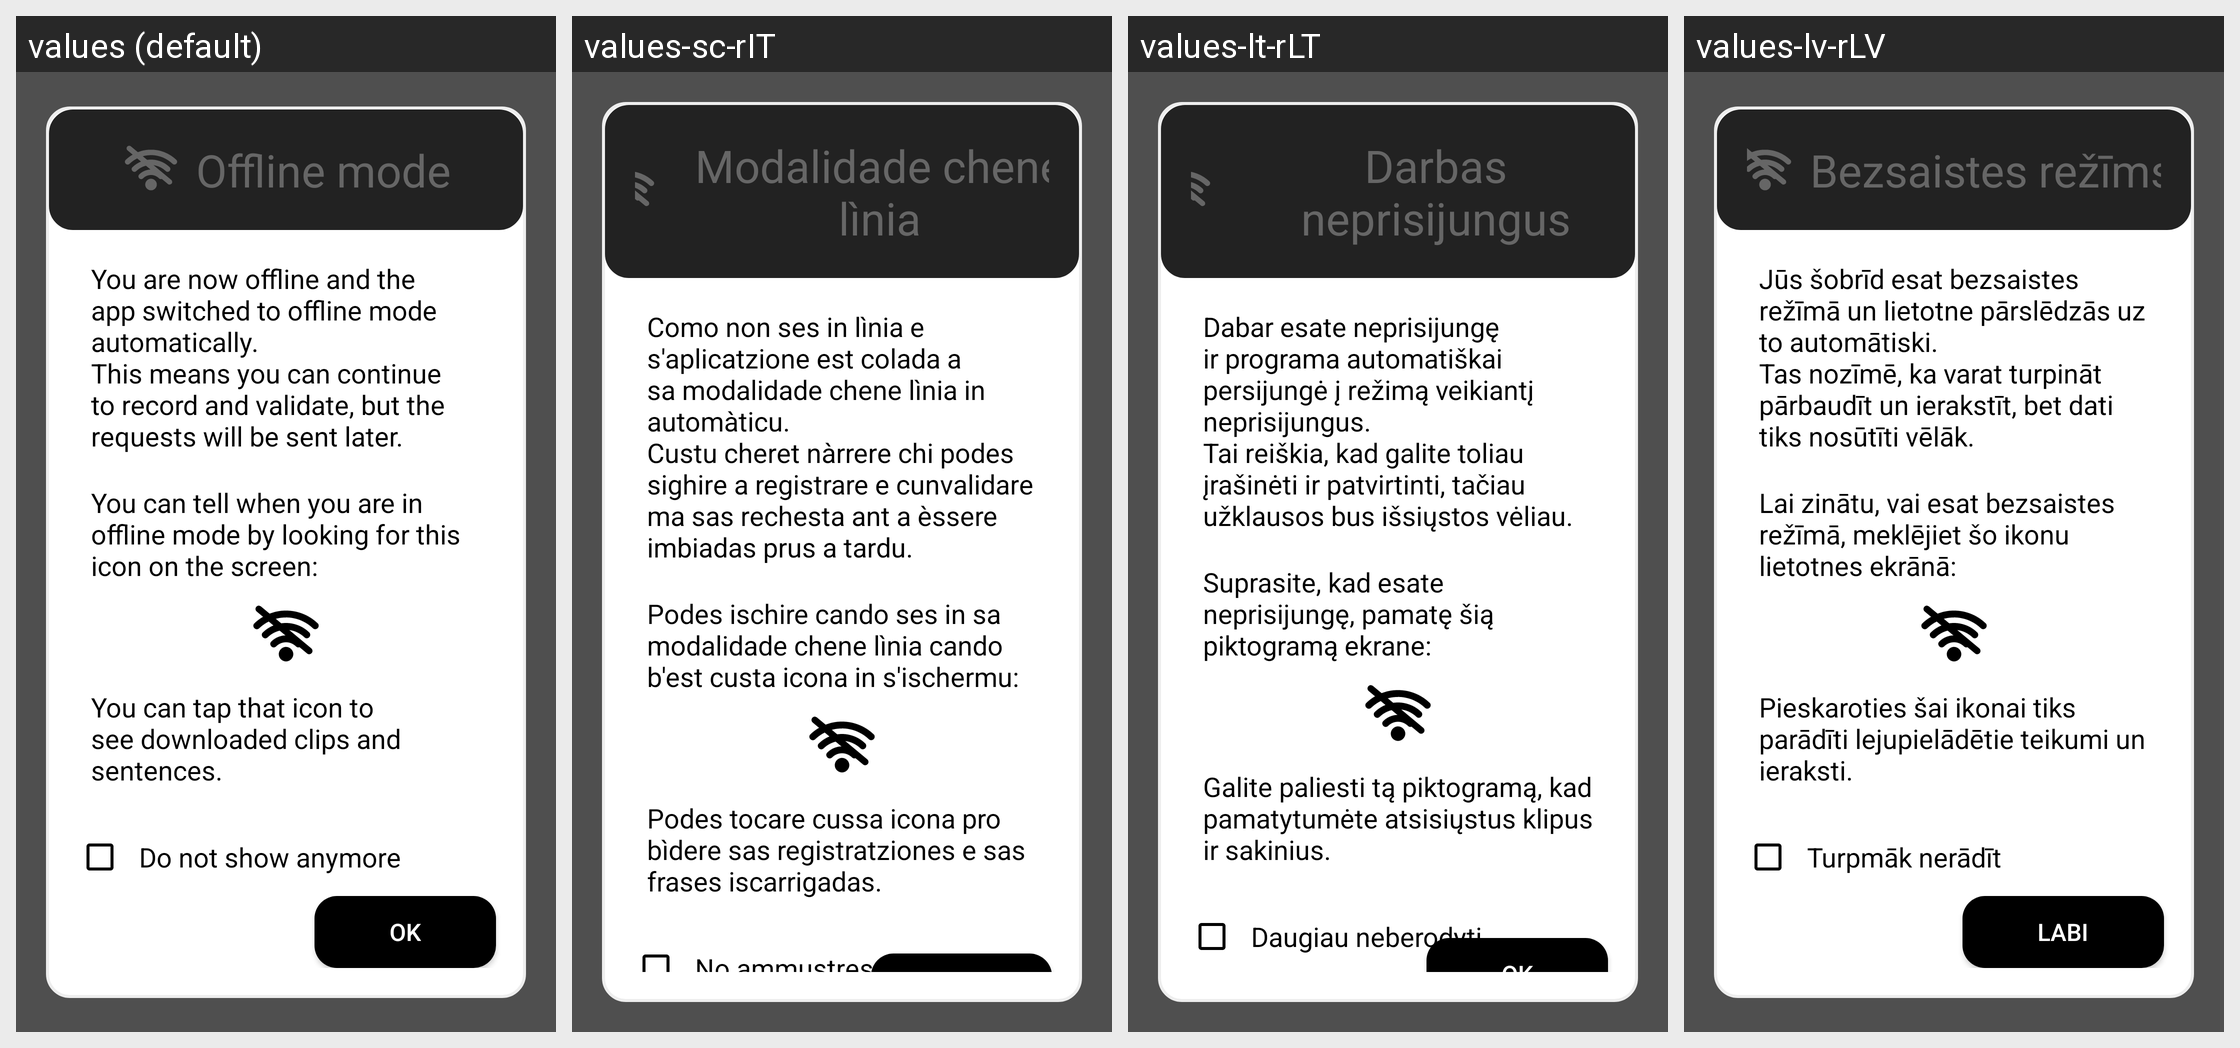

Locale-by-locale string values for the Android screen shown in this grid:
Android screen res/layout/offline_mode_message.xml rendered under 4 locales, left to right: values (default), values-sc-rIT, values-lt-rLT, values-lv-rLV. Device: Nexus 5 (rendered at 1080×1920; each locale shown at half size, 540×960, under a caption strip naming it); theme AppTheme.
Other locales in the repository, not shown: values-ar, values-ar-rSA, values-as-rIN, values-ast-rES, values-az-rAZ, values-ba-rRU, values-be-rBY, values-bg-rBG, values-bn-rBD, values-br-rFR, values-ca, values-ca-rES, values-ckb-rIR, values-cs, values-cs-rCZ, values-cy-rGB, values-da-rDK, values-de, values-de-rDE, values-dv-rMV, values-el-rGR, values-eo, values-eo-rUY, values-es, values-es-rES, values-et, values-et-rEE, values-eu, values-eu-rES, values-fa, values-fa-rIR, values-fi-rFI, values-fr, values-fr-rFR, values-fy-rNL, values-ga-rIE, values-gl-rES, values-gn-rPY, values-hi-rIN, values-hu-rHU, values-ia, values-ig-rNG, values-in-rID, values-it, values-it-rIT, values-ja-rJP, values-ka-rGE, values-kab, values-kk-rKZ, values-ko-rKR, values-ky-rKG, values-lg-rUG, values-mt-rMT, values-nl, values-nl-rNL, values-or-rIN, values-pa-rIN, values-pl-rPL, values-pt-rPT, values-ro-rRO, values-ru, values-ru-rRU, values-sk, values-sk-rSK, values-sl-rSI, values-sr-rSP, values-sv, values-sv-rSE, values-sw-rKE, values-ta, values-ta-rIN, values-th-rTH, values-tok, values-tr, values-tr-rTR, values-tt-rRU, values-ug-rCN, values-uk-rUA, values-uz-rUZ, values-vi-rVN, values-zgh, values-zh-rCN, values-zh-rHK, values-zh-rTW.
Strings drawn on this screen, with the default value and each locale's value (text and hints the layout hard-codes, and strings that could not be matched under every locale, appear in the picture but are not listed):

text_offline_mode
  values: Offline mode
  values-sc-rIT: Modalidade chene lìnia
  values-lt-rLT: Darbas neprisijungus
  values-lv-rLV: Bezsaistes režīms

text_offline_mode_enabled
  values: You are now offline and the app switched to offline mode automatically.
      This means you can continue to record and validate, but the requests will be sent later.
  values-sc-rIT: Como non ses in lìnia e s'aplicatzione est colada a sa modalidade chene lìnia in automàticu.
      Custu cheret nàrrere chi podes sighire a registrare e cunvalidare ma sas rechesta ant a èssere imbiadas prus a tardu.
  values-lt-rLT: Dabar esate neprisijungę ir programa automatiškai persijungė į režimą veikiantį neprisijungus.
      Tai reiškia, kad galite toliau įrašinėti ir patvirtinti, tačiau užklausos bus išsiųstos vėliau.
  values-lv-rLV: Jūs šobrīd esat bezsaistes režīmā un lietotne pārslēdzās uz to automātiski.
      Tas nozīmē, ka varat turpināt pārbaudīt un ierakstīt, bet dati tiks nosūtīti vēlāk.

text_offline_mode_enabled_2
  values: You can tell when you are in offline mode by looking for this icon on the screen:
  values-sc-rIT: Podes ischire cando ses in sa modalidade chene lìnia cando b'est custa icona in s'ischermu:
  values-lt-rLT: Suprasite, kad esate neprisijungę, pamatę šią piktogramą ekrane:
  values-lv-rLV: Lai zinātu, vai esat bezsaistes režīmā, meklējiet šo ikonu lietotnes ekrānā:

text_offline_mode_enabled_3
  values: You can tap that icon to see downloaded clips and sentences.
  values-sc-rIT: Podes tocare cussa icona pro bìdere sas registratziones e sas frases iscarrigadas.
  values-lt-rLT: Galite paliesti tą piktogramą, kad pamatytumėte atsisiųstus klipus ir sakinius.
  values-lv-rLV: Pieskaroties šai ikonai tiks parādīti lejupielādētie teikumi un ieraksti.

check_box_message_dialog
  values: Do not show anymore
  values-sc-rIT: No ammustres prus
  values-lt-rLT: Daugiau neberodyti
  values-lv-rLV: Turpmāk nerādīt
